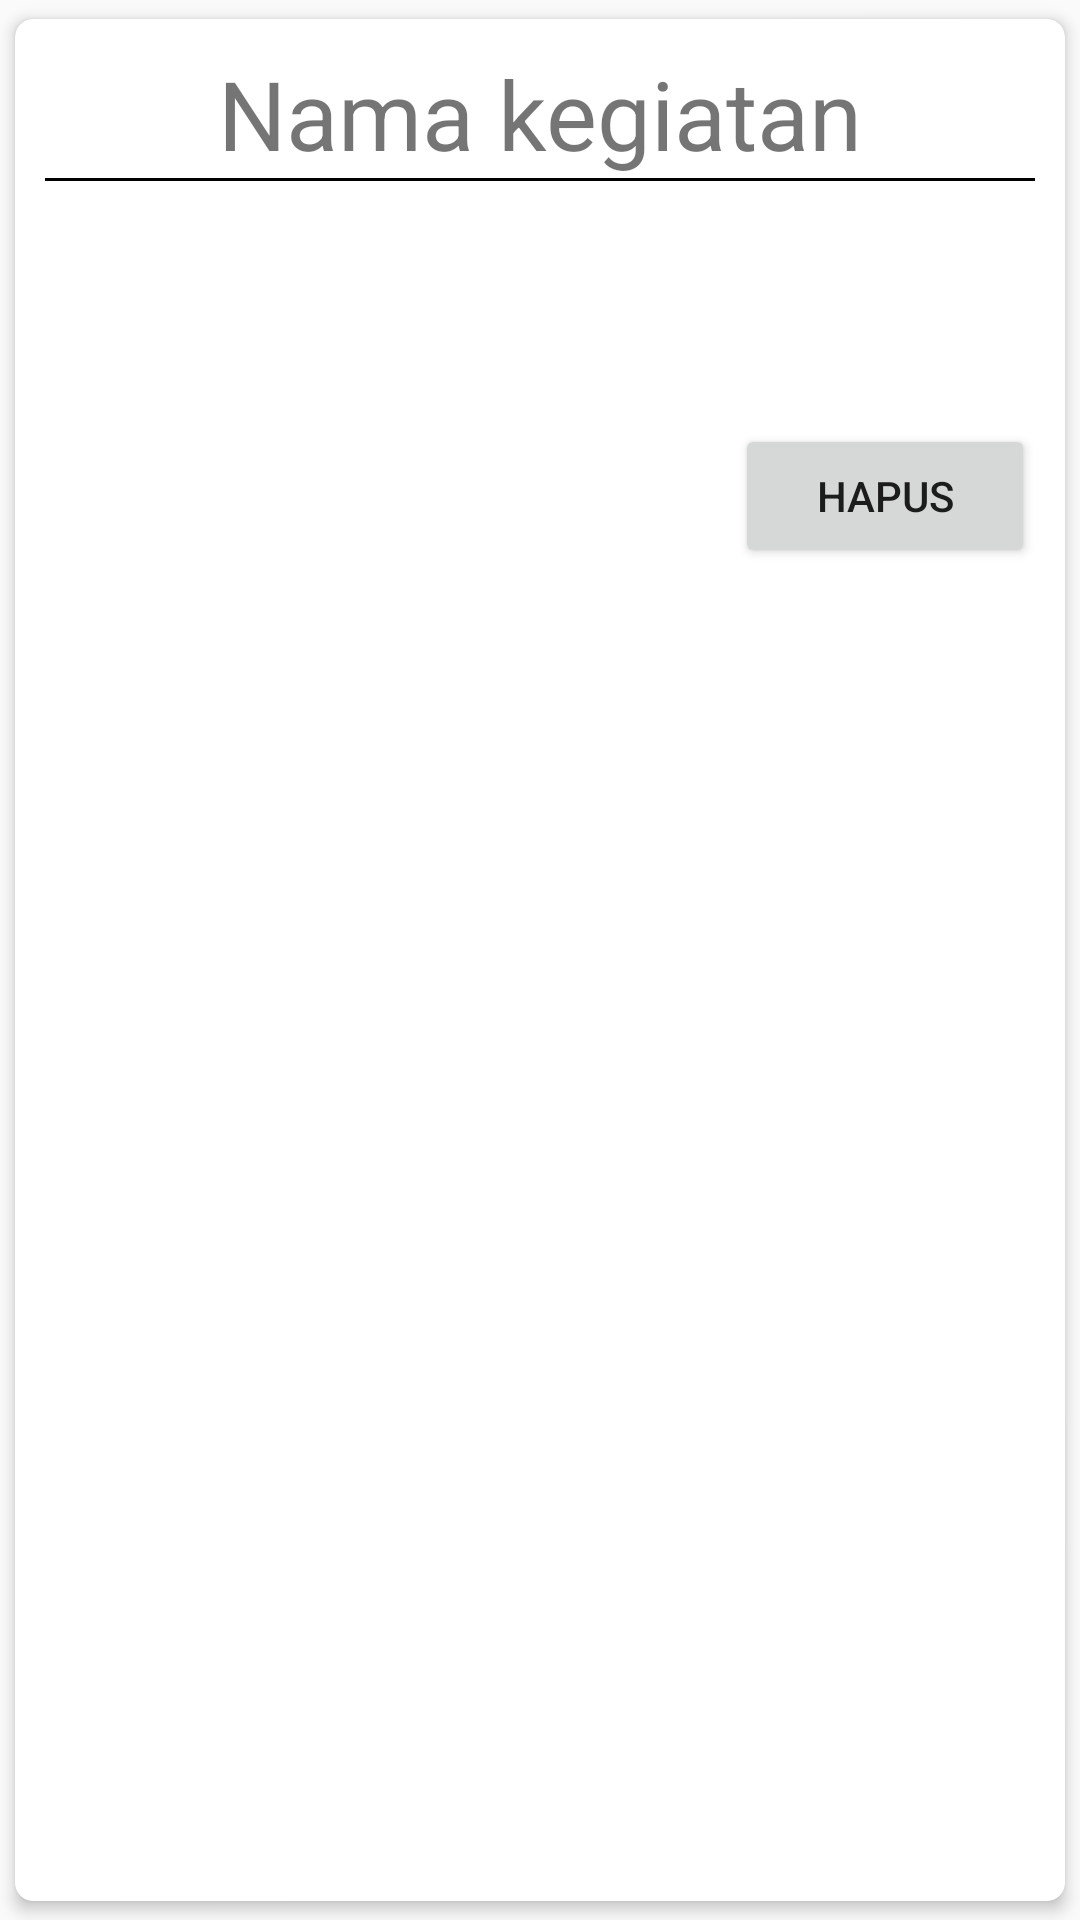

Layout XML and referenced resources for this Android screen:
<!-- AndroidManifest.xml: application theme AppTheme -->
<!-- res/layout/card_kegiatan.xml -->
<?xml version="1.0" encoding="utf-8"?>
<android.support.v7.widget.CardView
	xmlns:android="http://schemas.android.com/apk/res/android"
	xmlns:card_view="http://schemas.android.com/apk/res-auto"
	xmlns:tools="http://schemas.android.com/tools"
	android:layout_width="match_parent"
	android:layout_height="wrap_content"
	card_view:cardCornerRadius="6dp"
	card_view:cardElevation="3dp"
	card_view:cardUseCompatPadding="true"
	android:id="@+id/card_kegiatan">

	<LinearLayout
		android:layout_width="match_parent"
		android:layout_height="wrap_content"
		android:orientation="vertical"
		android:padding="10dp">

		<TextView
			android:id="@+id/card_kegiatan_title"
			android:layout_width="match_parent"
			android:layout_height="wrap_content"
			android:gravity="center"
			android:textSize="32dp"
			android:text="Nama kegiatan"/>

		<View
			android:layout_width="match_parent"
			android:layout_height="1dp"
			android:background="#000000"/>
		<TextView
			android:id="@+id/card_kegiatan_nama"
			android:layout_width="match_parent"
			android:layout_height="wrap_content"
			android:gravity="left"
			android:textSize="20sp"/>
		<TextView
			android:id="@+id/card_kegiatan_deskripsi"
			android:layout_width="match_parent"
			android:layout_height="wrap_content"
			android:gravity="left"
			android:textSize="20sp"/>

		<TextView
			android:id="@+id/card_kegiatan_tanggal"
			android:layout_width="match_parent"
			android:layout_height="wrap_content"
			android:gravity="left"
			android:textSize="20sp"/>

		<LinearLayout
			android:layout_height="wrap_content"
			android:layout_width="match_parent"
			android:orientation="horizontal"
			android:gravity="right">

			
			<Button
				style="?android:attr/buttonStyleSmall"
				android:layout_height="wrap_content"
				android:layout_width="100dp"
				android:text="Hapus"
				android:id="@+id/card_kegiatan_hapus"/>

		</LinearLayout>

	</LinearLayout>

</android.support.v7.widget.CardView>
<!-- resources referenced by this layout -->
<resources>
  <style name="AppTheme" parent="Theme.AppCompat.Light.NoActionBar">
  		<item name="colorPrimary">#4DB6AC</item>
  		<item name="colorPrimaryDark">#00695C</item>
  	</style>
</resources>
